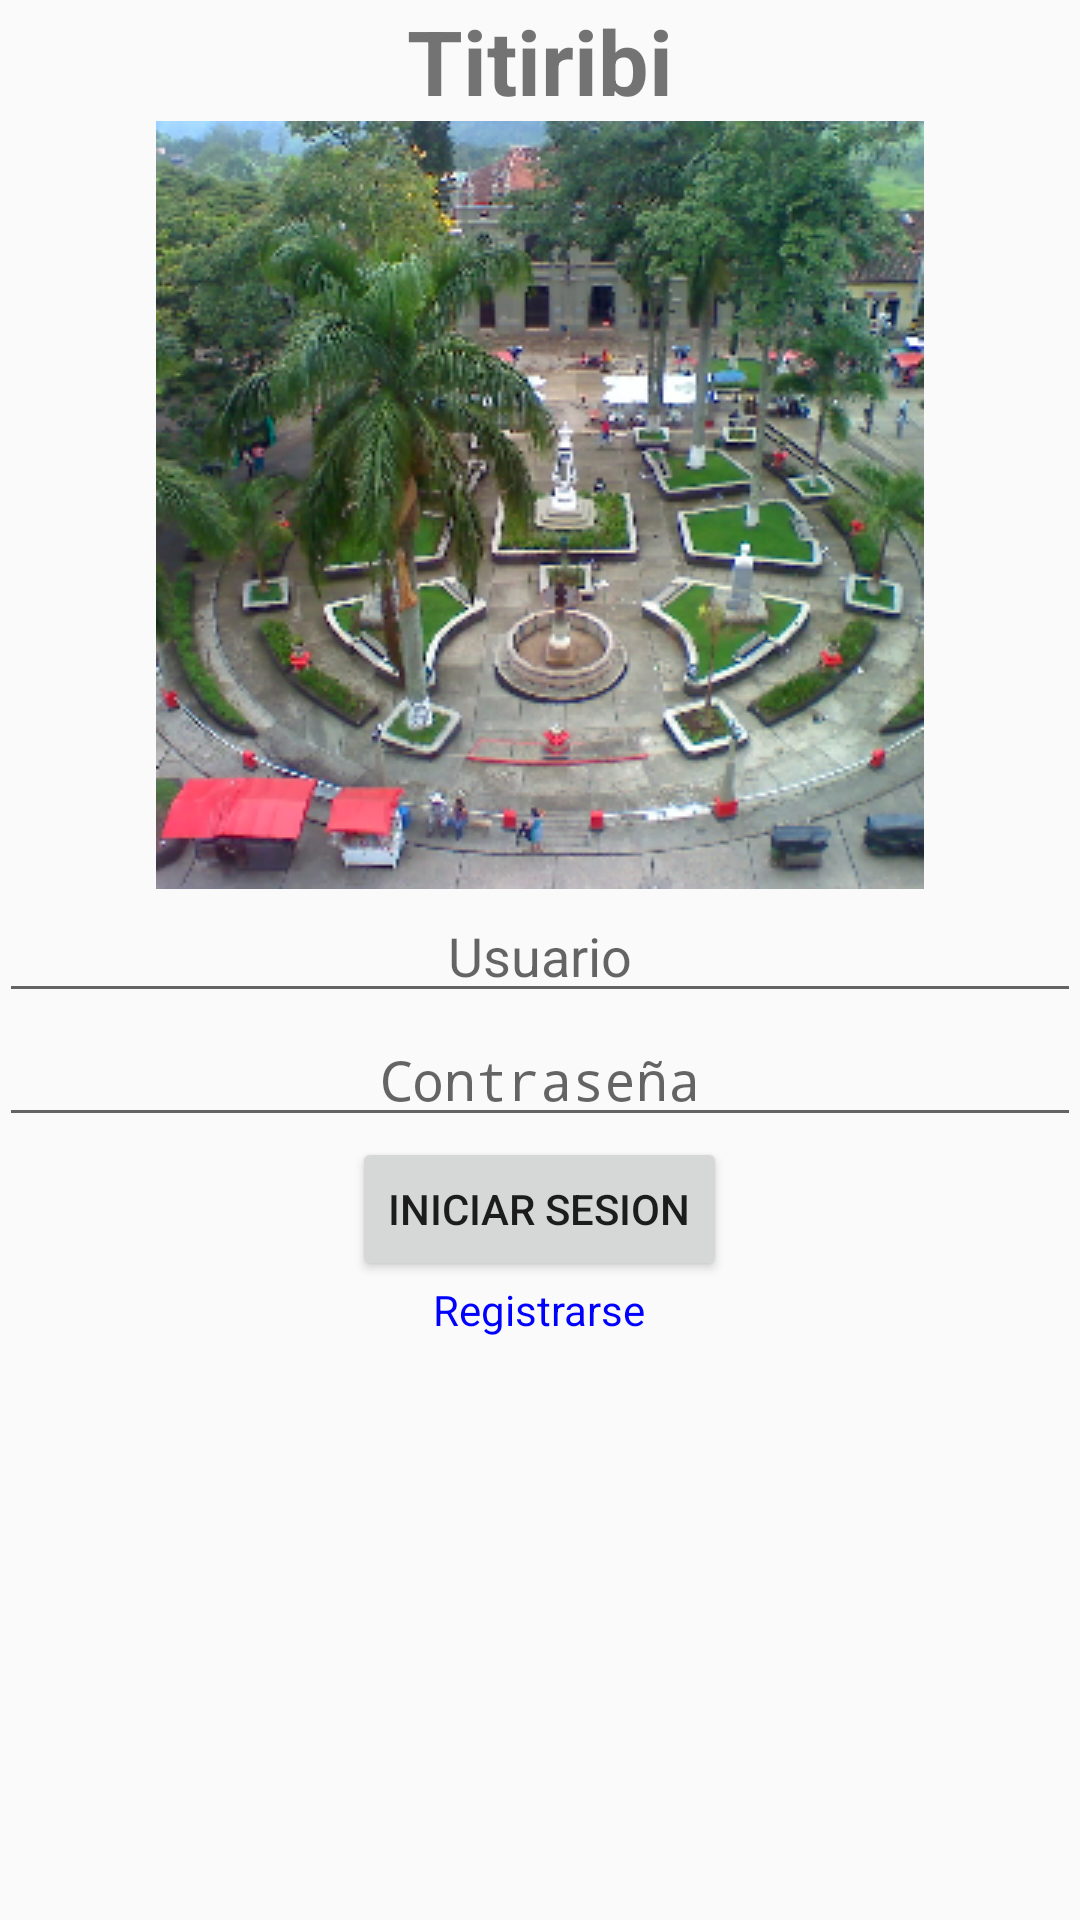

Reconstruct the res/layout file that produces this screen, plus the resources it refers to.
<!-- AndroidManifest.xml: application theme AppTheme -->
<!-- res/layout/activity_login.xml -->
<?xml version="1.0" encoding="utf-8"?>
<LinearLayout xmlns:android="http://schemas.android.com/apk/res/android"
    xmlns:tools="http://schemas.android.com/tools"
    android:id="@+id/activity_login"
    android:layout_width="match_parent"
    android:layout_height="match_parent"
    android:paddingBottom="@dimen/activity_vertical_margin"
    android:paddingLeft="@dimen/activity_horizontal_margin"
    android:paddingRight="@dimen/activity_horizontal_margin"
    android:paddingTop="@dimen/activity_vertical_margin"
    android:orientation="vertical"
    tools:context="com.example.admin.practica_pueblo.LoginActivity">

    <TextView
        android:layout_width="match_parent"
        android:layout_height="wrap_content"
        android:text="Titiribi"
        android:gravity="center"
        android:textSize="30sp"
        android:textStyle="bold"/>

    <ImageView
        android:layout_width="wrap_content"
        android:layout_height="wrap_content"
        android:src="@drawable/titiribi"
        android:layout_gravity="center"
        />
    <EditText
        android:layout_width="match_parent"
        android:layout_height="wrap_content"
        android:hint="@string/username"
        android:gravity="center"
        android:id="@+id/eUsuario"/>/>
    <EditText
        android:layout_width="match_parent"
        android:layout_height="wrap_content"
        android:hint="@string/password"
        android:inputType="textPassword"
        android:gravity="center"
        android:id="@+id/ePassword"/>
        />

    <Button
        android:layout_width="wrap_content"
        android:layout_height="wrap_content"
        android:text="@string/INICIARSESION"
        android:layout_gravity="center"
        android:id="@+id/bIniciar"
        android:onClick="IniciarSes"/>
    <TextView
        android:layout_width="wrap_content"
        android:layout_height="wrap_content"
        android:text="@string/Registrarse"
        android:textColor="@color/blue"
        android:textAlignment="center"
       android:layout_gravity="center"
        android:id="@+id/tRegistrarse"/>



</LinearLayout>
<!-- resources referenced by this layout -->
<resources>
  <item name="blue" type="color">#0000ff</item>
  <!-- drawable titiribi: png bitmap (drawable, 559959 bytes) -->
  <string name="INICIARSESION">INICIAR SESION</string>
  <string name="Registrarse">Registrarse</string>
  <string name="password">Contraseña</string>
  <string name="username">Usuario</string>
  <style name="AppTheme" parent="Theme.AppCompat.Light.DarkActionBar">
          
          <item name="colorPrimary">@color/green</item>
          <item name="colorPrimaryDark">@color/green</item>
          <item name="colorAccent">@color/black</item>
      </style>
  <item name="green" type="color">#008000</item>
  <item name="black" type="color">#000000</item>
</resources>
